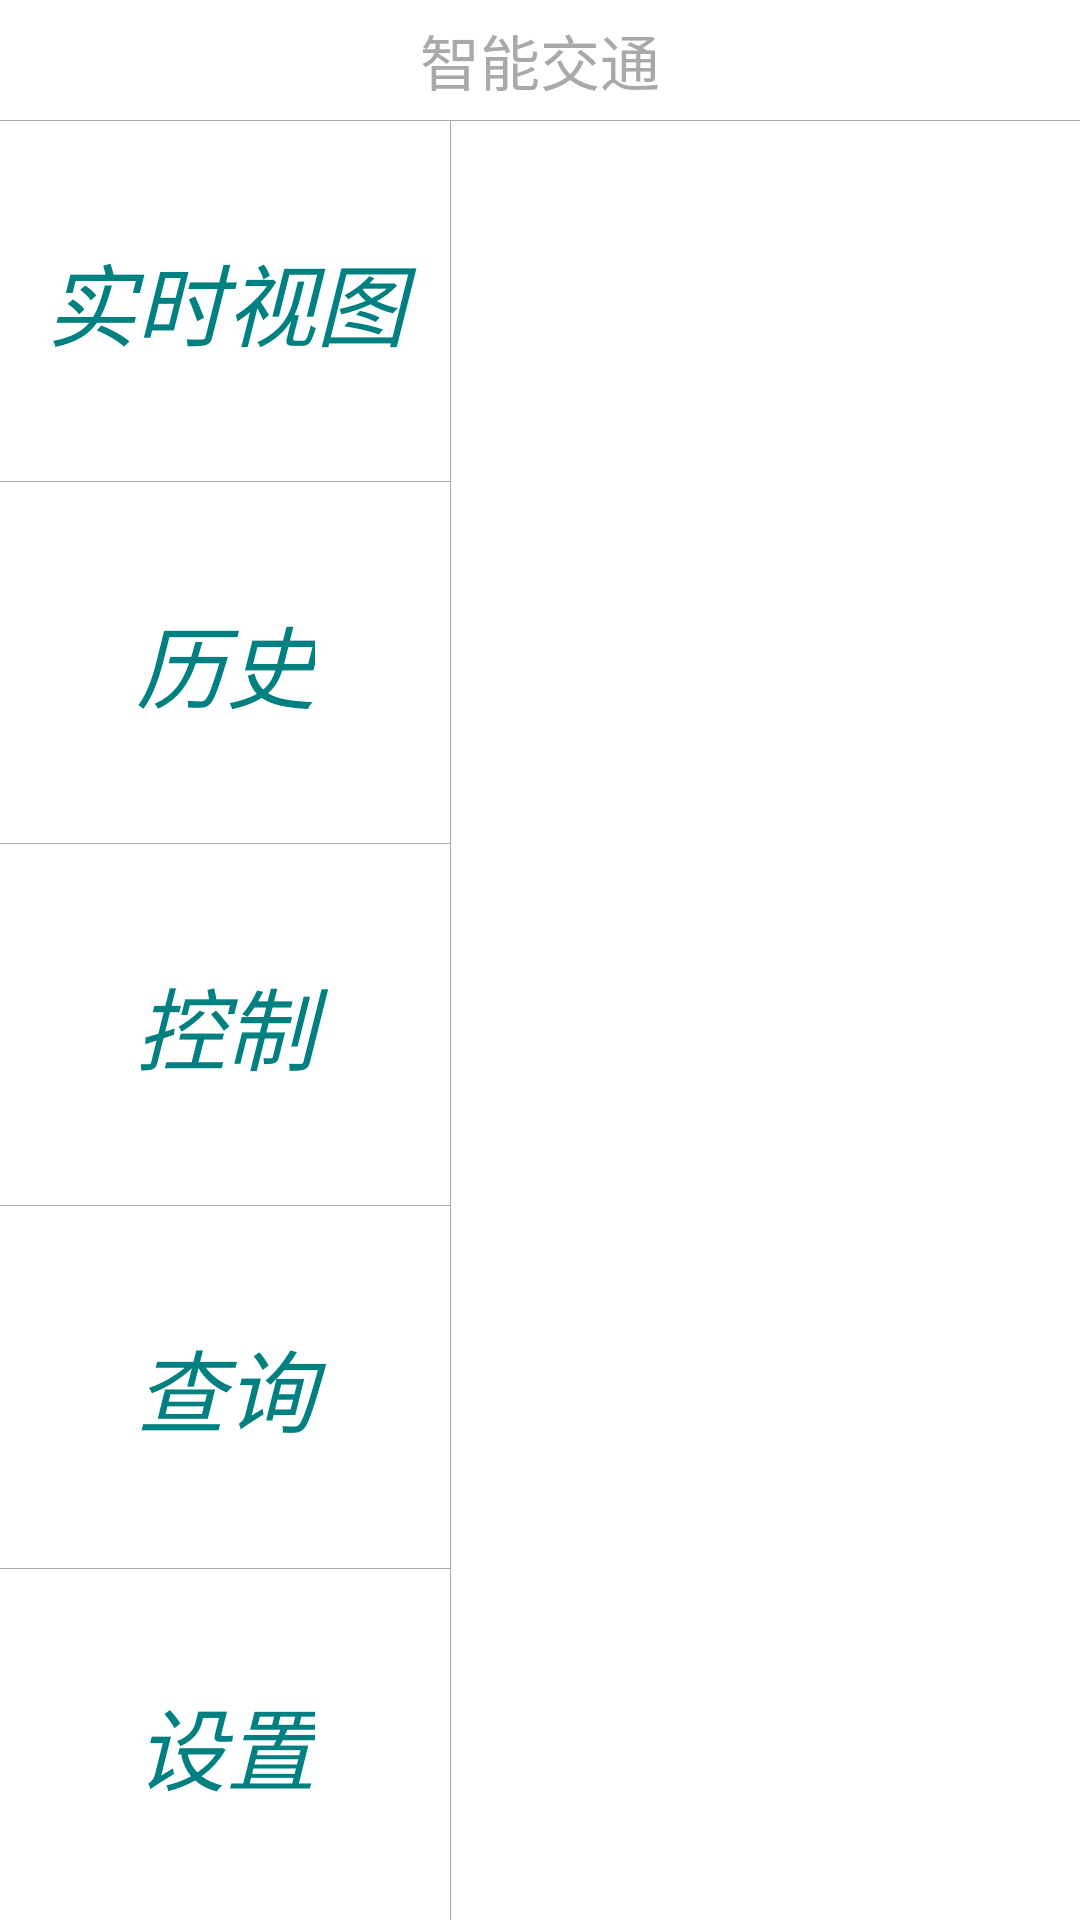

Write the Android layout XML for this screen, with the resource values it uses.
<!-- AndroidManifest.xml: application theme AppTheme -->
<!-- res/layout/activity_main.xml -->
<?xml version="1.0" encoding="utf-8"?>

<RelativeLayout xmlns:android="http://schemas.android.com/apk/res/android"
    android:layout_width="match_parent"
    android:layout_height="wrap_content"
    android:orientation="vertical" >

    <TextView
        android:id="@+id/tv"
        android:layout_width="wrap_content"
        android:layout_height="40dp"
        android:layout_centerHorizontal="true"
        android:gravity="center"
        android:text="@string/title"
        android:textColor="@color/gray"
        android:textSize="20sp" />

    <View
        android:layout_width="fill_parent"
        android:layout_height="0.5px"
        android:layout_marginTop="40dp"
        android:background="@color/gray" />

    <RelativeLayout
        android:layout_width="fill_parent"
        android:layout_height="match_parent"
        android:layout_below="@+id/tv" >

        <LinearLayout
            android:id="@+id/main_lin"
            android:layout_width="150dp"
            android:layout_height="fill_parent"
            android:layout_marginLeft="0dp"
            android:gravity="center"
            android:orientation="vertical"
            android:weightSum="5" >

            <TextView
                android:id="@+id/main_home"
                android:layout_width="match_parent"
                android:layout_height="wrap_content"
                android:layout_weight="1"
                android:gravity="center"
                android:text="@string/home"
                android:textColor="@color/blue1"
                android:textSize="30sp"
                android:textStyle="italic" />

            <View
                android:layout_width="fill_parent"
                android:layout_height="0.5px"
                android:background="@color/gray" />

            <TextView
                android:id="@+id/main_history"
                android:layout_width="wrap_content"
                android:layout_height="wrap_content"
                android:layout_weight="1"
                android:gravity="center"
                android:text="@string/history"
                android:textColor="@color/blue1"
                android:textSize="30sp"
                android:textStyle="italic" />

            <View
                android:layout_width="fill_parent"
                android:layout_height="0.5px"
                android:background="@color/gray" />

            <TextView
                android:id="@+id/main_control"
                android:layout_width="match_parent"
                android:layout_height="wrap_content"
                android:layout_weight="1"
                android:gravity="center"
                android:text="@string/control"
                android:textColor="@color/blue1"
                android:textSize="30sp"
                android:textStyle="italic" />

            <View
                android:layout_width="fill_parent"
                android:layout_height="0.5px"
                android:background="@color/gray" />

            <TextView
                android:id="@+id/main_select"
                android:layout_width="match_parent"
                android:layout_height="wrap_content"
                android:layout_weight="1"
                android:gravity="center"
                android:text="@string/select"
                android:textColor="@color/blue1"
                android:textSize="30sp"
                android:textStyle="italic" />

            <View
                android:layout_width="fill_parent"
                android:layout_height="0.5px"
                android:background="@color/gray" />

            <TextView
                android:id="@+id/main_setting"
                android:layout_width="wrap_content"
                android:layout_height="40dp"
                android:layout_weight="1"
                android:gravity="center"
                android:text="@string/setting"
                android:textColor="@color/blue1"
                android:textSize="30sp"
                android:textStyle="italic" />
        </LinearLayout>

        <View
            android:layout_width="0.5px"
            android:layout_height="fill_parent"
            android:layout_toRightOf="@+id/main_lin"
            android:background="@color/gray" />

        <FrameLayout
            android:id="@+id/main_frame"
            android:layout_width="match_parent"
            android:layout_height="fill_parent"
            android:layout_toRightOf="@+id/main_lin" >
        </FrameLayout>
    </RelativeLayout>

</RelativeLayout>
<!-- resources referenced by this layout -->
<resources>
  <color name="blue1">#008080</color>
  <color name="gray">#A9A9A9</color>
  <string name="control">控制</string>
  <string name="history">历史</string>
  <string name="home">实时视图</string>
  <string name="select">查询</string>
  <string name="setting">设置</string>
  <string name="title">智能交通</string>
  <style name="AppTheme" parent="AppBaseTheme">
          
      </style>
  <style name="AppBaseTheme" parent="android:Theme.Light">
          
      </style>
</resources>
